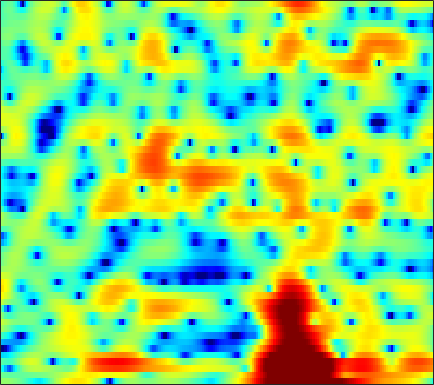

The file beside this chart, header and first rows:
0.79881, 0.77699, 0.74337, 0.6707, 0.56976, 0.38483, 0.12702, -0.12346, -0.53794, -1.0324, -1.6202, -2.1093, -2.827, -3.6294, -4.2789, -5.1295, -5.8629, -6.2329, -6.3085, -5.8021, -4.7691, -3.7725, -2.3582, -0.97438
-0.6556, -0.8867, -1.136, -1.317, -1.408, -1.47, -1.472, -1.445, -1.378, -1.286, -1.185, -1.11, -1.016, -0.9275, -0.8666, -0.7876, -0.7052, -0.6331, -0.5132, -0.3609, -0.1698, -0.003161, 0.2544, 0.5533
-3.765, -5.428, -8.27, -11.59, -12.76, -10.34, -6.973, -4.921, -2.788, -1.176, 0.03913, 0.7454, 1.46, 1.962, 2.218, 2.42, 2.483, 2.447, 2.311, 2.094, 1.812, 1.573, 1.248, 0.9408
-1.37, -1.869, -2.394, -2.648, -2.598, -2.144, -1.344, -0.6168, 0.3934, 1.364, 2.206, 2.725, 3.249, 3.569, 3.672, 3.616, 3.307, 2.886, 2.026, 0.7464, -1.092, -3.023, -6.747, -13.12
-6.899, -6.992, -6.75, -6.16, -5.562, -4.637, -3.641, -2.903, -1.949, -1.067, -0.2698, 0.2604, 0.8648, 1.337, 1.601, 1.831, 1.905, 1.855, 1.652, 1.321, 0.8969, 0.5605, 0.1684, -0.0551
-24.22, -26.99, -18.96, -14.47, -12.27, -10.1, -8.411, -7.367, -6.166, -5.11, -4.147, -3.471, -2.621, -1.832, -1.284, -0.6211, -0.04205, 0.3377, 0.7881, 1.187, 1.538, 1.772, 2.067, 2.35
-8.18, -8.658, -9.075, -9.317, -9.447, -9.646, -9.857, -10.01, -10.06, -9.723, -8.899, -8.013, -6.637, -5.214, -4.196, -2.946, -1.837, -1.094, -0.2099, 0.5676, 1.25, 1.705, 2.258, 2.757
-2.448, -3.078, -4.024, -5.131, -6.102, -7.701, -9.886, -12.17, -16.77, -23.75, -18.21, -13.58, -9.588, -6.851, -5.291, -3.648, -2.359, -1.551, -0.6512, 0.09579, 0.7419, 1.192, 1.767, 2.339
1.661, 1.115, 0.3296, -0.5109, -1.164, -2.05, -2.907, -3.474, -4.068, -4.355, -4.27, -3.985, -3.43, -2.801, -2.357, -1.865, -1.532, -1.394, -1.349, -1.435, -1.538, -1.528, -1.281, -0.6882
3.163, 2.584, 1.857, 1.209, 0.7973, 0.369, 0.06816, -0.09116, -0.2416, -0.3102, -0.3085, -0.2871, -0.2672, -0.2914, -0.3729, -0.6057, -1.041, -1.563, -2.606, -4.215, -6.8, -9.946, -17.97, -14.21
1.037, -0.276, -1.841, -2.789, -2.937, -2.539, -1.863, -1.36, -0.8179, -0.4115, -0.1713, -0.09321, -0.07838, -0.1419, -0.2401, -0.4106, -0.6544, -0.9027, -1.321, -1.838, -2.453, -2.852, -2.983, -2.389
-1.001, -3.888, -9.447, -14.71, -10.95, -6.459, -3.945, -2.809, -1.9, -1.534, -1.585, -1.819, -2.27, -2.764, -3.047, -3.155, -2.858, -2.42, -1.694, -0.9411, -0.242, 0.2897, 0.9978, 1.671
3.185, 2.248, 1.111, 0.2648, -0.163, -0.4992, -0.7444, -0.9643, -1.408, -2.147, -3.232, -4.356, -6.539, -10.01, -14.25, -21.06, -12.79, -8.6, -5.042, -2.681, -0.9374, 0.07246, 1.1, 1.82
5.34, 4.788, 3.935, 2.966, 2.181, 1.062, -0.09921, -0.9909, -2.163, -3.219, -4.086, -4.694, -5.507, -6.255, -6.642, -6.611, -5.736, -4.73, -3.293, -2.03, -1.012, -0.4588, 0.007937, 0.2658
6.692, 6.17, 5.218, 3.973, 2.822, 0.9151, -1.538, -3.821, -7.514, -10.51, -9.585, -7.607, -5.35, -3.741, -2.83, -1.896, -1.182, -0.7416, -0.3377, -0.1286, -0.2021, -0.5071, -1.191, -2.131
6.144, 5.744, 5.01, 4.012, 3.061, 1.497, -0.4382, -2.103, -4.396, -5.827, -5.451, -4.436, -2.915, -1.617, -0.8614, -0.09807, 0.3864, 0.5753, 0.5998, 0.3327, -0.2886, -0.998, -2.405, -4.628
3.361, 3.298, 3.094, 2.735, 2.371, 1.787, 1.133, 0.6435, 0.06803, -0.3354, -0.5576, -0.5879, -0.4965, -0.3473, -0.2265, -0.1012, -0.03279, -0.04861, -0.1566, -0.4078, -0.7961, -1.178, -1.858, -2.65
0.6815, 1.078, 1.441, 1.635, 1.684, 1.638, 1.487, 1.32, 1.051, 0.7485, 0.4242, 0.2009, -0.102, -0.3886, -0.5801, -0.8088, -0.9685, -1.045, -1.087, -1.082, -1.047, -1.039, -1.042, -1.037
-0.9067, -0.1302, 0.6491, 1.194, 1.473, 1.683, 1.735, 1.672, 1.454, 1.083, 0.5741, 0.08138, -0.6974, -1.583, -2.272, -3.102, -3.653, -3.753, -3.461, -2.809, -2.031, -1.46, -0.7521, -0.1709
-1.045, -0.3925, 0.352, 0.9608, 1.321, 1.671, 1.859, 1.878, 1.724, 1.333, 0.6648, -0.07327, -1.408, -3.305, -5.261, -9.002, -14.75, -16.24, -10.5, -6.328, -3.627, -2.154, -0.6806, 0.359
-2.297, -1.984, -1.386, -0.6603, -0.1012, 0.5942, 1.134, 1.412, 1.579, 1.494, 1.119, 0.6618, -0.2473, -1.5, -2.644, -4.277, -5.537, -5.719, -4.832, -3.331, -1.863, -0.9142, 0.08563, 0.8116
-8.682, -8.738, -7.008, -4.691, -3.12, -1.407, -0.12, 0.5994, 1.28, 1.671, 1.818, 1.798, 1.594, 1.275, 0.9811, 0.6075, 0.3273, 0.2247, 0.2161, 0.3385, 0.5296, 0.6618, 0.7611, 0.8035
-11.87, -12.35, -9.062, -5.733, -3.805, -1.854, -0.4135, 0.4152, 1.26, 1.857, 2.268, 2.441, 2.569, 2.587, 2.536, 2.398, 2.201, 2.019, 1.748, 1.434, 1.065, 0.7421, 0.2673, -0.2745
-2.179, -2.316, -2.134, -1.621, -1.118, -0.4215, 0.2373, 0.6957, 1.232, 1.699, 2.079, 2.315, 2.566, 2.701, 2.743, 2.683, 2.479, 2.215, 1.72, 1.039, 0.1722, -0.5599, -1.6, -2.701
1.192, 0.8879, 0.5452, 0.3217, 0.213, 0.1539, 0.2072, 0.3024, 0.5003, 0.7871, 1.154, 1.508, 1.988, 2.417, 2.661, 2.849, 2.808, 2.591, 1.98, 0.9587, -0.565, -2.069, -4.728, -7.821
1.992, 1.276, 0.3021, -0.648, -1.28, -1.945, -2.458, -2.771, -3.055, -3.052, -2.49, -1.656, -0.3035, 1.145, 2.071, 3.028, 3.588, 3.745, 3.541, 2.839, 1.563, 0.1075, -2.449, -5.861
-1.544, -3.164, -5.812, -8.735, -10.39, -11, -10.78, -11.02, -12.75, -17.54, -21, -13.18, -7.077, -3.201, -1.106, 0.9108, 2.28, 2.955, 3.498, 3.644, 3.462, 3.163, 2.621, 2.101
-4.933, -6.866, -10.33, -15.05, -18.2, -17.03, -14.27, -13.04, -12.3, -11.87, -10.74, -9.244, -6.856, -4.412, -2.846, -1.054, 0.4032, 1.272, 2.162, 2.787, 3.186, 3.385, 3.48, 3.519
-4.691, -5.634, -6.937, -8.116, -8.722, -9.214, -9.169, -8.911, -8.415, -7.824, -6.965, -6.273, -5.197, -3.991, -3.054, -1.827, -0.6662, 0.1532, 1.12, 1.956, 2.628, 3.03, 3.421, 3.662
-3.969, -4.549, -5.335, -6.009, -6.431, -6.805, -6.979, -6.981, -6.84, -6.556, -6.239, -5.99, -5.445, -4.87, -4.276, -3.3, -2.173, -1.25, -0.01474, 1.144, 2.163, 2.773, 3.454, 3.861
-4.246, -4.925, -5.907, -6.868, -7.476, -7.861, -7.889, -7.736, -7.455, -7.253, -7.37, -7.601, -8.248, -8.953, -9.18, -8.211, -5.994, -4.128, -1.808, 0.1377, 1.708, 2.664, 3.638, 4.312
-5.42, -6.485, -8.605, -11.85, -14.92, -16.96, -13.67, -11.26, -9.155, -8.162, -7.977, -8.457, -10.23, -13.69, -18.37, -16.58, -9.69, -6.225, -2.867, -0.4356, 1.379, 2.47, 3.553, 4.362
-4.795, -5.484, -7.004, -9.081, -10.72, -11.4, -10.09, -8.674, -7.053, -6, -5.495, -5.455, -5.582, -5.741, -5.67, -5.113, -3.974, -2.919, -1.457, -0.09166, 1.141, 1.934, 2.826, 3.55
-1.781, -1.89, -2.193, -2.543, -2.755, -2.9, -2.801, -2.629, -2.363, -2.143, -2.047, -2.064, -2.088, -2.221, -2.233, -2.198, -2.015, -1.763, -1.316, -0.749, -0.074, 0.4491, 1.18, 1.823
1.218, 1.222, 1.212, 1.181, 1.175, 1.136, 1.111, 1.08, 0.9611, 0.7341, 0.3972, 0.08786, -0.4995, -1.179, -1.775, -2.579, -3.373, -3.863, -4.237, -4.159, -3.694, -3.116, -2.188, -1.243
2.383, 2.378, 2.508, 2.73, 2.901, 3.107, 3.178, 3.129, 2.911, 2.483, 1.826, 1.15, -0.004397, -1.459, -2.82, -5.011, -7.724, -10.09, -13.09, -13.76, -11.71, -9.856, -7.69, -5.849
-0.1757, 0.02735, 1.044, 2.304, 3.125, 3.961, 4.439, 4.563, 4.439, 3.982, 3.163, 2.288, 0.8176, -1.094, -2.846, -5.696, -9.212, -12.45, -17.18, -18.5, -16.47, -14.64, -12.99, -11.08
-20.79, -9.195, -2.116, 1.379, 3.026, 4.418, 5.198, 5.455, 5.395, 4.924, 4.056, 3.182, 1.611, -0.317, -2.026, -4.614, -7.434, -9.637, -12.4, -14.75, -16.61, -18.04, -20.48, -23.56
1.126, 1.269, 2.045, 3.04, 3.722, 4.407, 4.778, 4.842, 4.634, 4.082, 3.195, 2.288, 0.775, -1.193, -2.917, -5.683, -8.991, -11.93, -16.72, -21.94, -23.94, -23.28, -22.16, -21.14
3.775, 3.744, 3.806, 3.934, 4.035, 4.128, 4.099, 3.971, 3.641, 3.089, 2.279, 1.463, 0.1556, -1.559, -3.078, -5.482, -8.382, -10.98, -14.94, -18.84, -20.31, -19.52, -17.81, -16.3
4.102, 3.978, 3.828, 3.708, 3.639, 3.56, 3.466, 3.363, 3.141, 2.784, 2.251, 1.722, 0.7966, -0.3328, -1.35, -2.904, -4.66, -6.019, -7.845, -9.504, -10.86, -11.64, -12.53, -13.17
3.454, 3.067, 2.584, 2.231, 2.097, 2.098, 2.279, 2.466, 2.691, 2.815, 2.784, 2.651, 2.277, 1.718, 1.175, 0.295, -0.74, -1.6, -2.82, -4.128, -5.523, -6.68, -8.479, -10.83
1.443, 0.3269, -1.326, -2.765, -3.201, -2.558, -1.114, 0.01711, 1.325, 2.311, 2.977, 3.276, 3.47, 3.404, 3.221, 2.819, 2.256, 1.728, 0.9099, -0.05282, -1.15, -2.09, -3.496, -5.063
-1.375, -3.192, -6.813, -13.47, -21.56, -11.2, -5.631, -3.115, -0.7993, 0.7948, 1.886, 2.451, 2.957, 3.213, 3.266, 3.18, 2.943, 2.683, 2.224, 1.675, 1.03, 0.5115, -0.2189, -0.9532
-2.165, -3.011, -4.128, -4.947, -5.114, -4.565, -3.445, -2.462, -1.226, -0.1823, 0.6454, 1.14, 1.597, 1.912, 2.045, 2.104, 2.045, 1.942, 1.739, 1.488, 1.201, 0.9791, 0.6856, 0.3824
-2.645, -2.794, -2.853, -2.786, -2.628, -2.281, -1.831, -1.444, -0.9163, -0.4349, -0.006797, 0.2704, 0.5648, 0.7642, 0.8636, 0.9236, 0.906, 0.8454, 0.7423, 0.6214, 0.5474, 0.5245, 0.5595, 0.6702
-4.593, -3.96, -3.105, -2.36, -1.907, -1.458, -1.125, -0.964, -0.825, -0.7233, -0.6401, -0.5863, -0.4381, -0.3277, -0.2596, -0.2298, -0.3054, -0.4452, -0.7277, -1.023, -1.173, -1.081, -0.6304, 0.1354
-8.647, -5.721, -3.387, -1.998, -1.402, -1.026, -1.041, -1.26, -1.763, -2.364, -2.903, -3.12, -3.081, -2.635, -2.247, -1.856, -1.812, -2.097, -3.067, -4.774, -7.054, -7.811, -5.606, -2.271
-4.017, -3.156, -2.204, -1.646, -1.546, -1.829, -2.653, -3.578, -5.337, -7.874, -11.28, -13.69, -12.96, -9.04, -6.772, -4.679, -3.575, -3.318, -3.794, -5.269, -7.574, -8.442, -5.788, -1.986
-1.98, -1.915, -1.896, -2.149, -2.56, -3.519, -4.972, -6.405, -8.683, -11.32, -13.98, -15.43, -14.36, -10.9, -8.404, -5.785, -3.891, -2.943, -2.079, -1.563, -1.101, -0.6546, 0.1994, 1.265
-2.192, -1.847, -1.727, -2.06, -2.629, -3.894, -5.765, -7.773, -11.26, -15.58, -17.21, -14.82, -11.22, -8.021, -6.025, -3.826, -2.065, -1.024, 0.04508, 0.821, 1.387, 1.728, 2.092, 2.398
-1.749, -0.9838, -0.5188, -0.5584, -0.9201, -1.83, -3.28, -4.739, -7.218, -9.863, -10.53, -9.022, -6.229, -3.723, -2.17, -0.4851, 0.7909, 1.56, 2.282, 2.716, 2.85, 2.768, 2.42, 1.842
-0.5688, -0.08718, 0.3109, 0.442, 0.3665, 0.06882, -0.4267, -0.8504, -1.416, -1.747, -1.714, -1.388, -0.6932, 0.168, 0.8409, 1.659, 2.323, 2.675, 2.938, 2.92, 2.583, 2.07, 0.9794, -0.748
-0.7857, -0.5267, -0.2312, -0.04639, 0.0275, 0.03882, -0.008092, -0.06104, -0.09967, -0.0684, 0.07453, 0.2646, 0.6178, 1.017, 1.322, 1.703, 2.007, 2.133, 2.155, 1.955, 1.505, 0.9769, -0.01743, -1.382
-1.713, -1.386, -1.017, -0.7507, -0.6149, -0.5067, -0.4456, -0.4193, -0.356, -0.2574, -0.0762, 0.1002, 0.4105, 0.7696, 1.037, 1.363, 1.607, 1.729, 1.764, 1.643, 1.345, 1.013, 0.4283, -0.2709
-2.465, -1.908, -1.379, -1.048, -0.9278, -0.9048, -1.015, -1.135, -1.289, -1.317, -1.151, -0.8826, -0.3863, 0.2233, 0.6924, 1.256, 1.707, 1.966, 2.173, 2.229, 2.12, 1.927, 1.53, 0.9805
-2.324, -1.663, -1.073, -0.789, -0.7865, -1.094, -1.778, -2.517, -3.714, -4.697, -4.753, -3.982, -2.437, -0.8817, 0.1285, 1.223, 2.053, 2.506, 2.941, 3.192, 3.283, 3.23, 2.99, 2.508
-2.784, -2.208, -1.505, -1.088, -1.038, -1.451, -2.566, -4.037, -7.403, -14.72, -20.79, -10.83, -5.36, -2.408, -0.966, 0.3553, 1.207, 1.656, 2.113, 2.487, 2.82, 3.042, 3.238, 3.251
